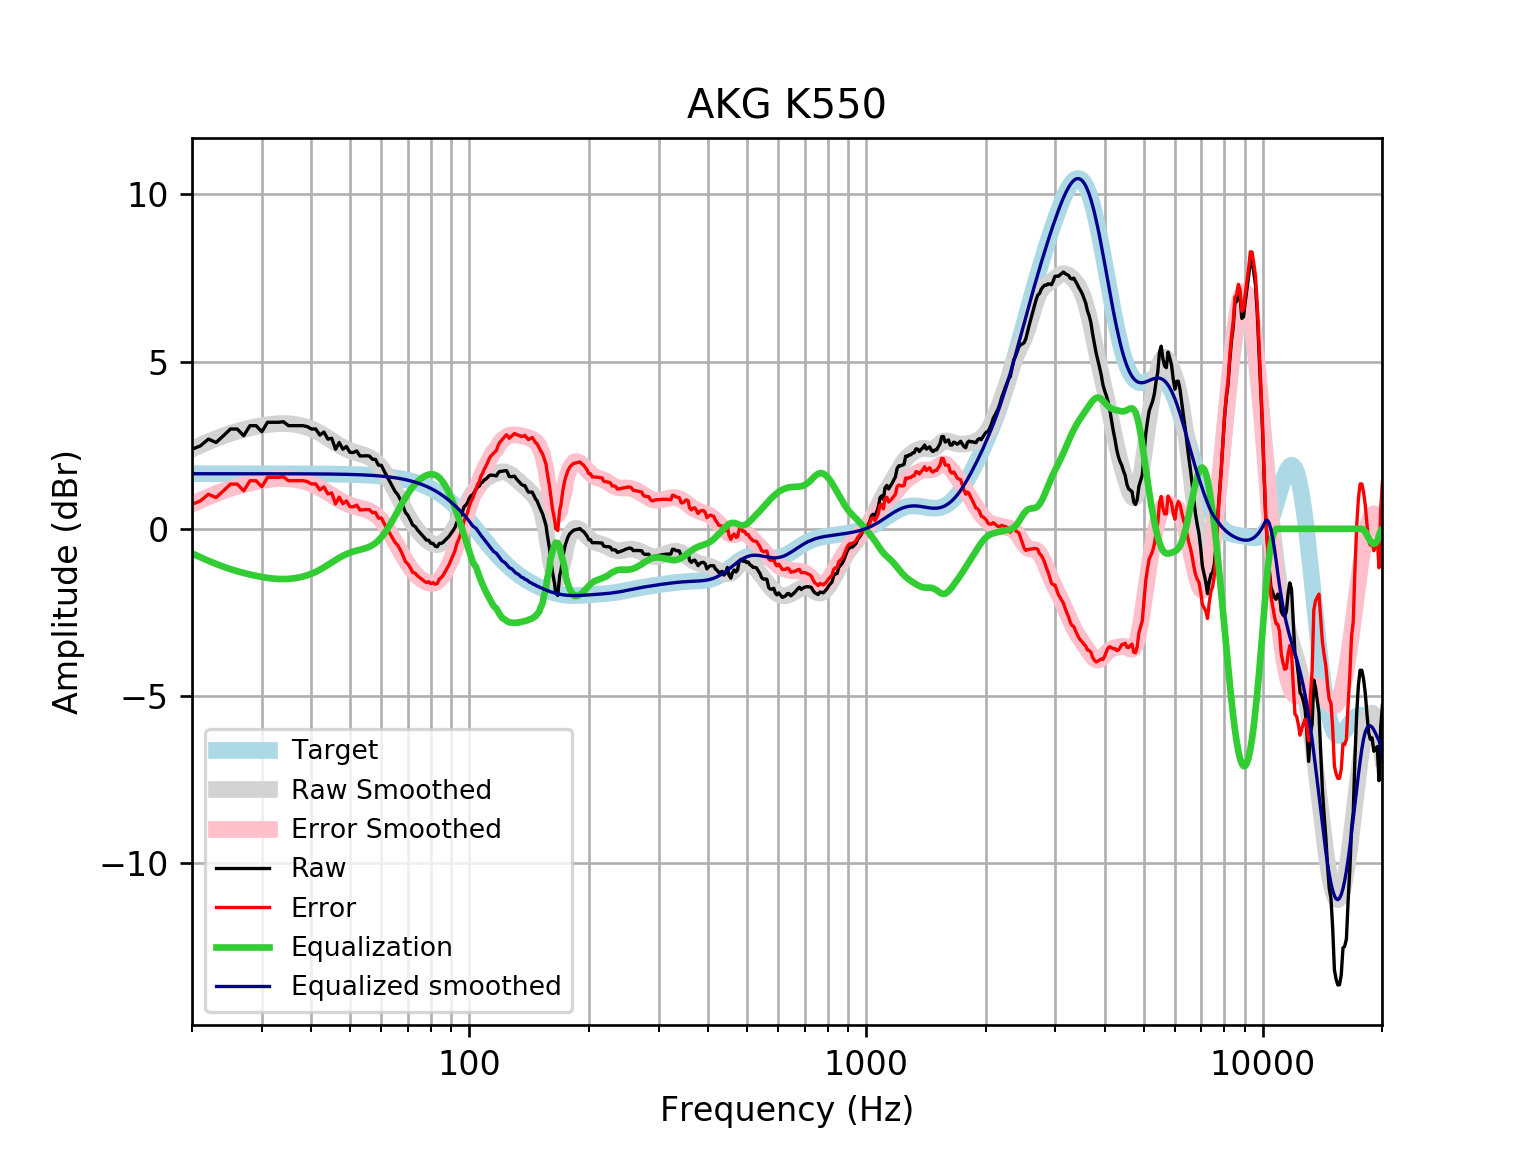

Values plotted in this chart, from the file beside it:
frequency, raw, error, smoothed, error_smoothed, equalization, equalized_raw, equalized_smoothed, target
20, 2.381, 0.7331, 2.384, 0.7357, -0.7357, 1.645, 1.648, 1.648
21, 2.482, 0.8337, 2.499, 0.8509, -0.8509, 1.631, 1.648, 1.648
22, 2.683, 1.035, 2.603, 0.9556, -0.9556, 1.727, 1.648, 1.648
23, 2.582, 0.9344, 2.698, 1.05, -1.05, 1.532, 1.648, 1.648
24, 2.783, 1.136, 2.781, 1.134, -1.134, 1.65, 1.648, 1.648
25, 2.984, 1.337, 2.853, 1.206, -1.206, 1.779, 1.648, 1.648
26, 2.984, 1.337, 2.915, 1.268, -1.268, 1.717, 1.648, 1.648
27, 2.783, 1.136, 2.969, 1.321, -1.321, 1.462, 1.648, 1.648
28, 3.085, 1.438, 3.014, 1.367, -1.367, 1.718, 1.647, 1.647
29, 3.085, 1.438, 3.054, 1.407, -1.407, 1.678, 1.647, 1.647
30, 2.904, 1.257, 3.087, 1.44, -1.44, 1.464, 1.647, 1.647
31, 3.186, 1.539, 3.115, 1.468, -1.468, 1.718, 1.647, 1.647
32, 3.186, 1.539, 3.134, 1.488, -1.488, 1.698, 1.647, 1.647
33, 3.186, 1.539, 3.146, 1.5, -1.5, 1.686, 1.647, 1.647
34, 3.201, 1.555, 3.149, 1.503, -1.503, 1.699, 1.646, 1.646
35, 3.085, 1.439, 3.143, 1.497, -1.497, 1.588, 1.646, 1.646
36, 3.085, 1.44, 3.129, 1.483, -1.483, 1.602, 1.645, 1.645
37, 3.085, 1.44, 3.106, 1.461, -1.461, 1.624, 1.645, 1.645
38, 3.085, 1.441, 3.075, 1.43, -1.43, 1.655, 1.644, 1.644
39, 3.059, 1.415, 3.035, 1.391, -1.391, 1.668, 1.644, 1.644
40, 2.984, 1.341, 2.987, 1.344, -1.344, 1.641, 1.643, 1.643
41, 2.984, 1.342, 2.93, 1.288, -1.288, 1.697, 1.642, 1.642
42, 2.803, 1.162, 2.865, 1.224, -1.224, 1.58, 1.641, 1.641
43, 2.893, 1.253, 2.793, 1.153, -1.153, 1.74, 1.64, 1.64
44, 2.683, 1.044, 2.718, 1.079, -1.079, 1.603, 1.639, 1.639
45, 2.707, 1.07, 2.642, 1.005, -1.005, 1.702, 1.637, 1.637
46, 2.381, 0.7456, 2.568, 0.9328, -0.9328, 1.448, 1.635, 1.635
47, 2.582, 0.9486, 2.5, 0.8662, -0.8662, 1.716, 1.634, 1.633
48, 2.381, 0.7496, 2.438, 0.807, -0.807, 1.574, 1.631, 1.631
49, 2.461, 0.8325, 2.385, 0.7562, -0.7562, 1.705, 1.629, 1.629
50, 2.287, 0.661, 2.34, 0.714, -0.714, 1.573, 1.626, 1.626
51, 2.28, 0.6572, 2.303, 0.6795, -0.6795, 1.601, 1.623, 1.623
52, 2.329, 0.7096, 2.271, 0.6509, -0.6509, 1.678, 1.62, 1.62
53, 2.18, 0.5638, 2.242, 0.6258, -0.6258, 1.554, 1.616, 1.616
54, 2.18, 0.568, 2.213, 0.6008, -0.6008, 1.579, 1.612, 1.612
55, 2.185, 0.5782, 2.179, 0.5721, -0.5721, 1.613, 1.607, 1.607
56, 2.176, 0.5738, 2.138, 0.5359, -0.5359, 1.64, 1.602, 1.602
57, 2.079, 0.4828, 2.085, 0.4884, -0.4884, 1.591, 1.596, 1.596
58, 2.077, 0.4869, 2.017, 0.4265, -0.4265, 1.651, 1.59, 1.59
59, 1.904, 0.3209, 1.932, 0.3487, -0.3487, 1.556, 1.583, 1.583
60, 1.898, 0.3222, 1.831, 0.2546, -0.2546, 1.644, 1.576, 1.576
61, 1.727, 0.1589, 1.713, 0.1455, -0.1455, 1.581, 1.568, 1.568
62, 1.57, 0.01133, 1.583, 0.02378, -0.02378, 1.546, 1.559, 1.559
63, 1.416, -0.1329, 1.441, -0.1077, 0.1077, 1.524, 1.549, 1.549
64, 1.265, -0.2738, 1.293, -0.2456, 0.2456, 1.51, 1.538, 1.538
65, 1.115, -0.4115, 1.14, -0.3869, 0.3869, 1.502, 1.527, 1.527
66, 1.023, -0.4913, 0.9857, -0.5288, 0.5288, 1.552, 1.514, 1.514
67, 0.8741, -0.6268, 0.8324, -0.6686, 0.6686, 1.543, 1.501, 1.501
68, 0.6914, -0.7949, 0.6826, -0.8038, 0.8038, 1.495, 1.486, 1.486
69, 0.4905, -0.9801, 0.5385, -0.9321, 0.9321, 1.423, 1.471, 1.471
70, 0.4024, -1.051, 0.4024, -1.051, 1.051, 1.454, 1.454, 1.454
71, 0.2659, -1.17, 0.276, -1.16, 1.16, 1.425, 1.436, 1.436
72, 0.1106, -1.305, 0.1602, -1.256, 1.256, 1.366, 1.416, 1.416
73, 0.06946, -1.326, 0.05539, -1.34, 1.34, 1.409, 1.395, 1.395
74, -0.03174, -1.405, -0.03903, -1.412, 1.412, 1.38, 1.373, 1.373
75, -0.1106, -1.46, -0.124, -1.473, 1.473, 1.363, 1.349, 1.349
76, -0.1878, -1.512, -0.2006, -1.525, 1.525, 1.337, 1.324, 1.324
77, -0.2698, -1.567, -0.2694, -1.567, 1.567, 1.297, 1.297, 1.297
78, -0.3387, -1.608, -0.3305, -1.599, 1.599, 1.261, 1.269, 1.269
79, -0.3435, -1.582, -0.383, -1.622, 1.622, 1.278, 1.239, 1.239
... 553 more rows
